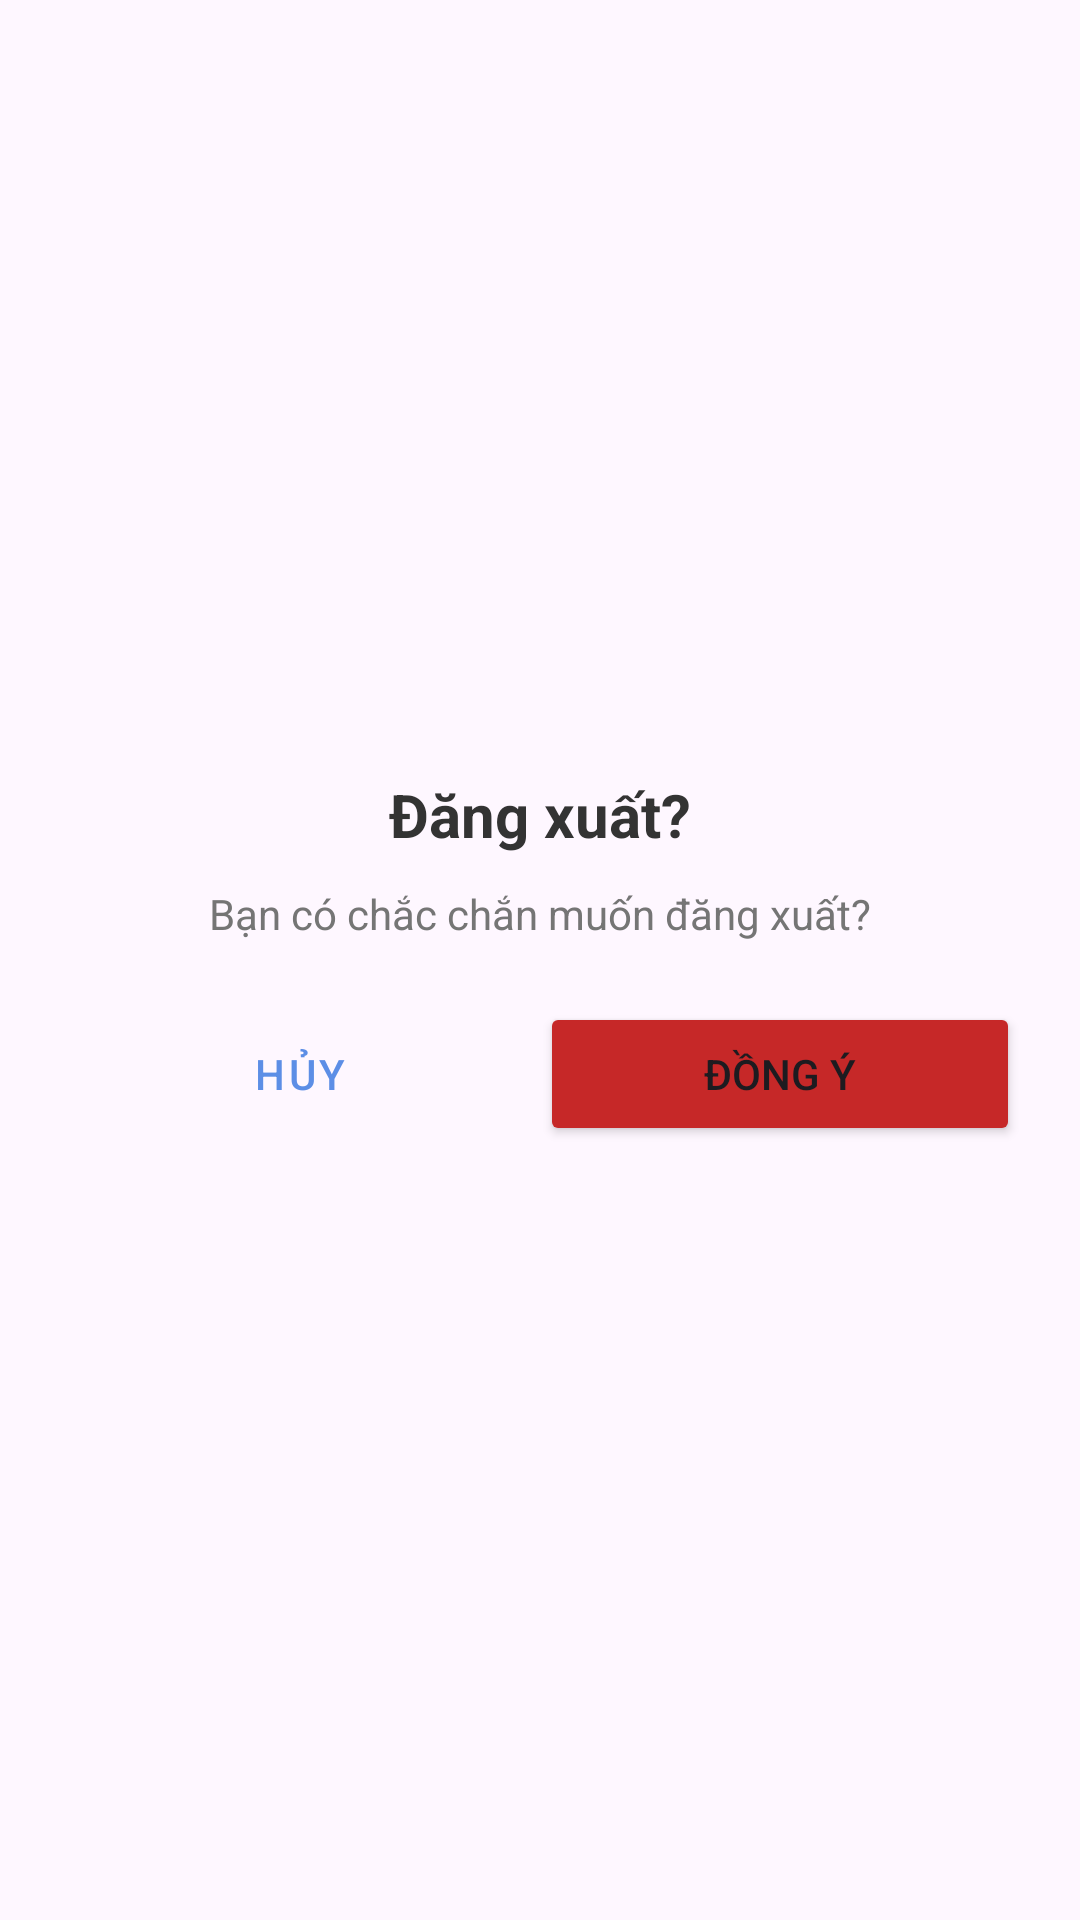

This screen was rendered from an Android layout file. Write that file and the resources it references.
<!-- AndroidManifest.xml: application theme Theme.NexTalkApp -->
<!-- res/layout/layout_custom_dialog.xml -->
<LinearLayout xmlns:android="http://schemas.android.com/apk/res/android"
    android:layout_width="300dp"
    android:layout_height="wrap_content"
    android:orientation="vertical"
    android:padding="20dp"
    android:background="@drawable/bg_edit_white"
    android:gravity="center">



    <TextView
        android:layout_width="wrap_content"
        android:layout_height="wrap_content"
        android:text="Đăng xuất?"
        android:textSize="20sp"
        android:textStyle="bold"
        android:textColor="#333333"/>

    <TextView
        android:layout_width="wrap_content"
        android:layout_height="wrap_content"
        android:text="Bạn có chắc chắn muốn đăng xuất?"
        android:textAlignment="center"
        android:layout_marginTop="10dp"
        android:textColor="#757575"/>

    <LinearLayout
        android:layout_width="match_parent"
        android:layout_height="wrap_content"
        android:layout_marginTop="20dp"
        android:orientation="horizontal">

        <Button
            android:id="@+id/btnCancel"
            style="@style/Widget.MaterialComponents.Button.TextButton"
            android:layout_width="0dp"
            android:layout_height="wrap_content"
            android:layout_weight="1"
            android:text="Hủy"
            android:textColor="#5C8EE6" />

        <Button
            android:id="@+id/btnConfirmLogout"
            android:layout_width="0dp"
            android:layout_height="wrap_content"
            android:layout_weight="1"
            android:text="Đồng ý"
            android:backgroundTint="#C62828"/>
    </LinearLayout>
</LinearLayout>
<!-- resources referenced by this layout -->
<resources>
  <style name="Theme.NexTalkApp" parent="Base.Theme.NexTalkApp" />
  <style name="Base.Theme.NexTalkApp" parent="Theme.Material3.DayNight.NoActionBar">
          
          
      </style>
</resources>
